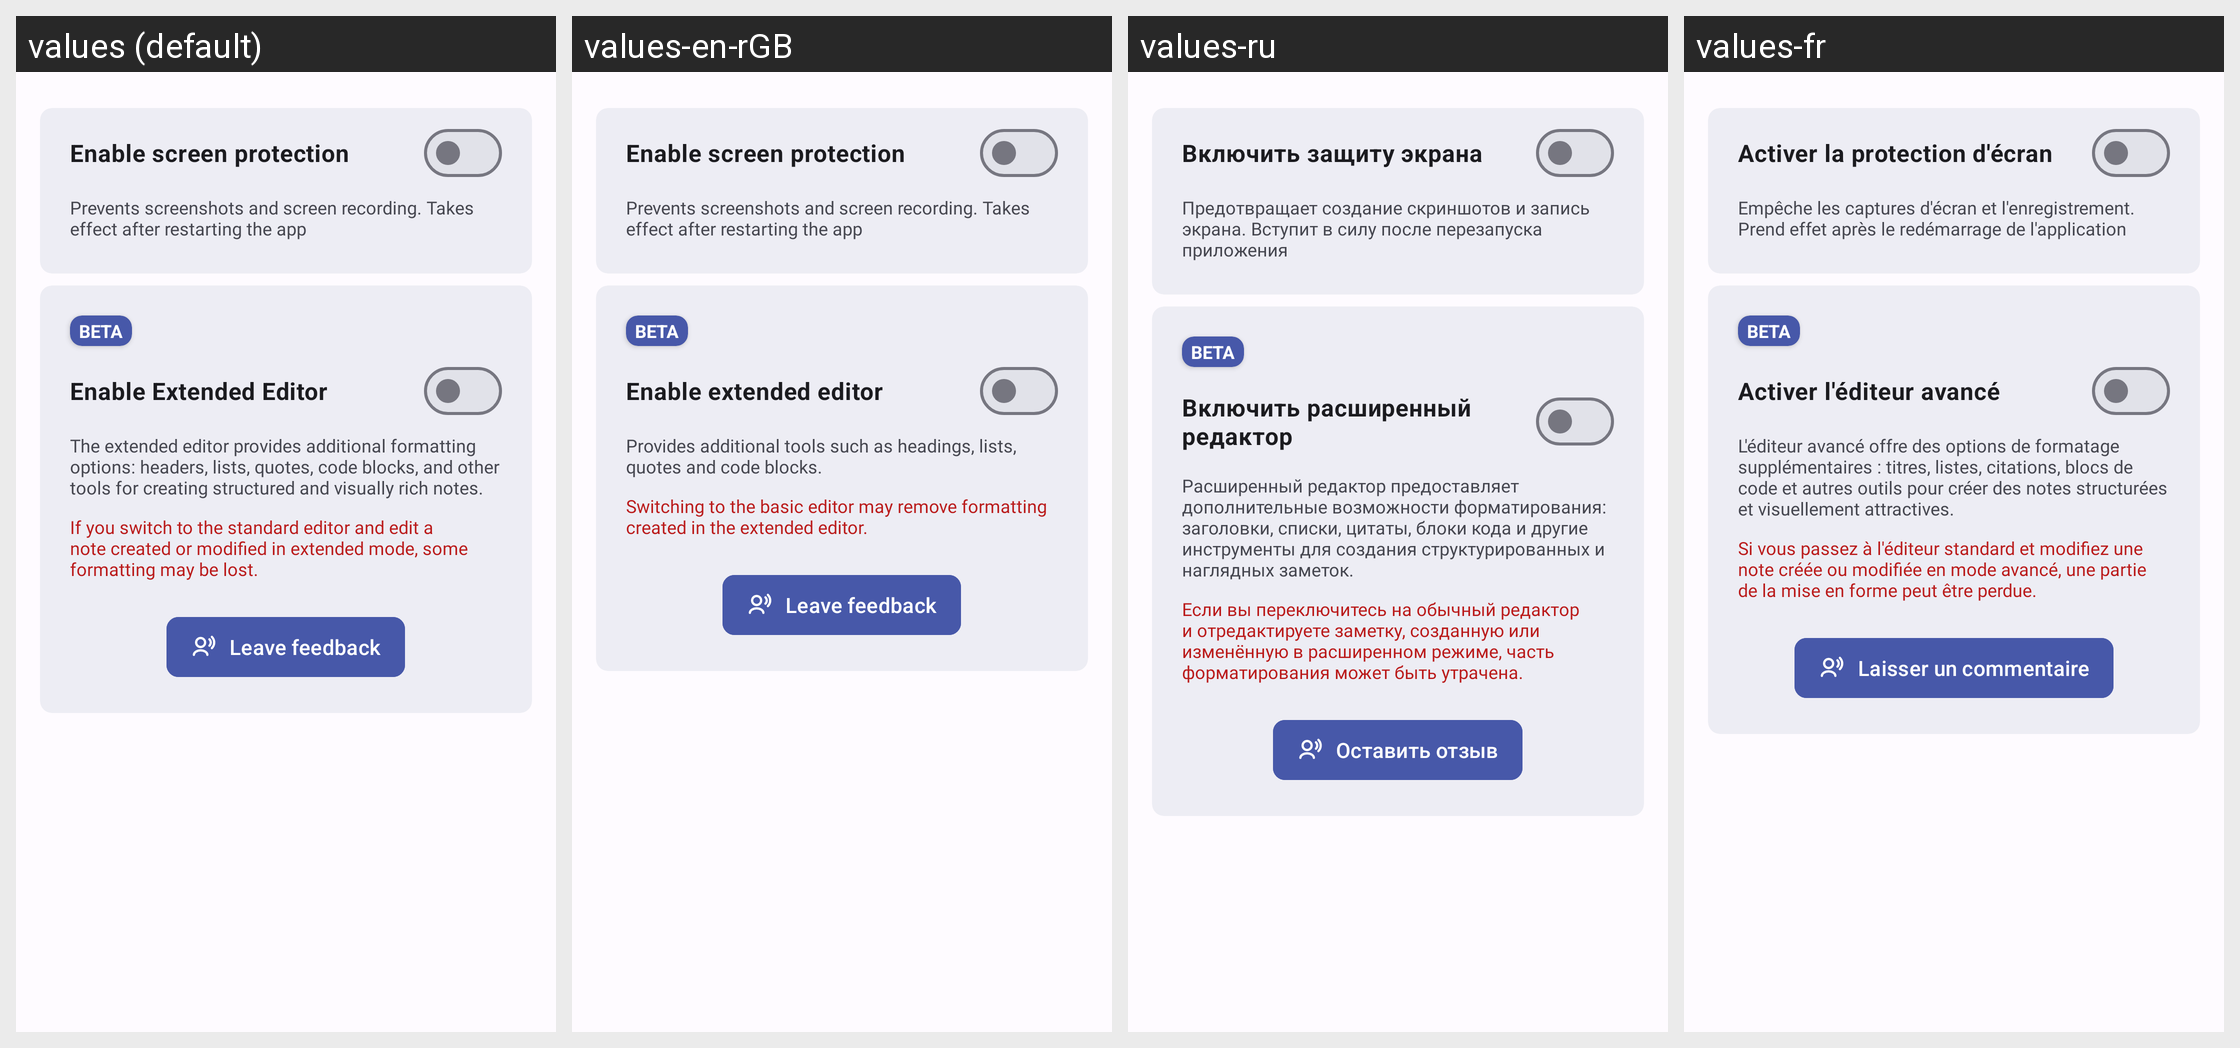

The same Android screen rendered under several of its app's locales, left to right. List the strings drawn on it with the default value and each locale's translation.
Android screen res/layout/fragment_interaction_settings.xml rendered under 4 locales, left to right: values (default), values-en-rGB, values-ru, values-fr. Device: Nexus 5 (rendered at 1080×1920; each locale shown at half size, 540×960, under a caption strip naming it); theme DefaultTheme.
Other locales in the repository, not shown: values-be, values-be-rBY, values-de, values-de-rDE, values-en, values-es, values-it, values-kk, values-kk-rKZ, values-pl, values-pl-rPL, values-ru-rRU, values-uk, values-uk-rUA.
Strings drawn on this screen, with the default value and each locale's value (text and hints the layout hard-codes, and strings that could not be matched under every locale, appear in the picture but are not listed):

onScreenProtection
  values: Enable screen protection
  values-en-rGB: Enable screen protection
  values-ru: Включить защиту экрана
  values-fr: Activer la protection d'écran

onExtendedEditor
  values: Enable Extended Editor
  values-en-rGB: Enable extended editor
  values-ru: Включить расширенный редактор
  values-fr: Activer l'éditeur avancé

onExtendedEditorDescription
  values: The extended editor provides additional formatting options: headers, lists, quotes, code blocks, and other tools for creating structured and visually rich notes.
  values-en-rGB: Provides additional tools such as headings, lists, quotes and code blocks.
  values-ru: Расширенный редактор предоставляет дополнительные возможности форматирования: заголовки, списки, цитаты, блоки кода и другие инструменты для создания структурированных и наглядных заметок.
  values-fr: L'éditeur avancé offre des options de formatage supplémentaires : titres, listes, citations, blocs de code et autres outils pour créer des notes structurées et visuellement attractives.

onExtendedEditorWarning
  values: If you switch to the standard editor and edit a note created or modified in extended mode, some formatting may be lost.
  values-en-rGB: Switching to the basic editor may remove formatting created in the extended editor.
  values-ru: Если вы переключитесь на обычный редактор и отредактируете заметку, созданную или изменённую в расширенном режиме, часть форматирования может быть утрачена.
  values-fr: Si vous passez à l'éditeur standard et modifiez une note créée ou modifiée en mode avancé, une partie de la mise en forme peut être perdue.

leaveFeedback
  values: Leave feedback
  values-en-rGB: Leave feedback
  values-ru: Оставить отзыв
  values-fr: Laisser un commentaire
